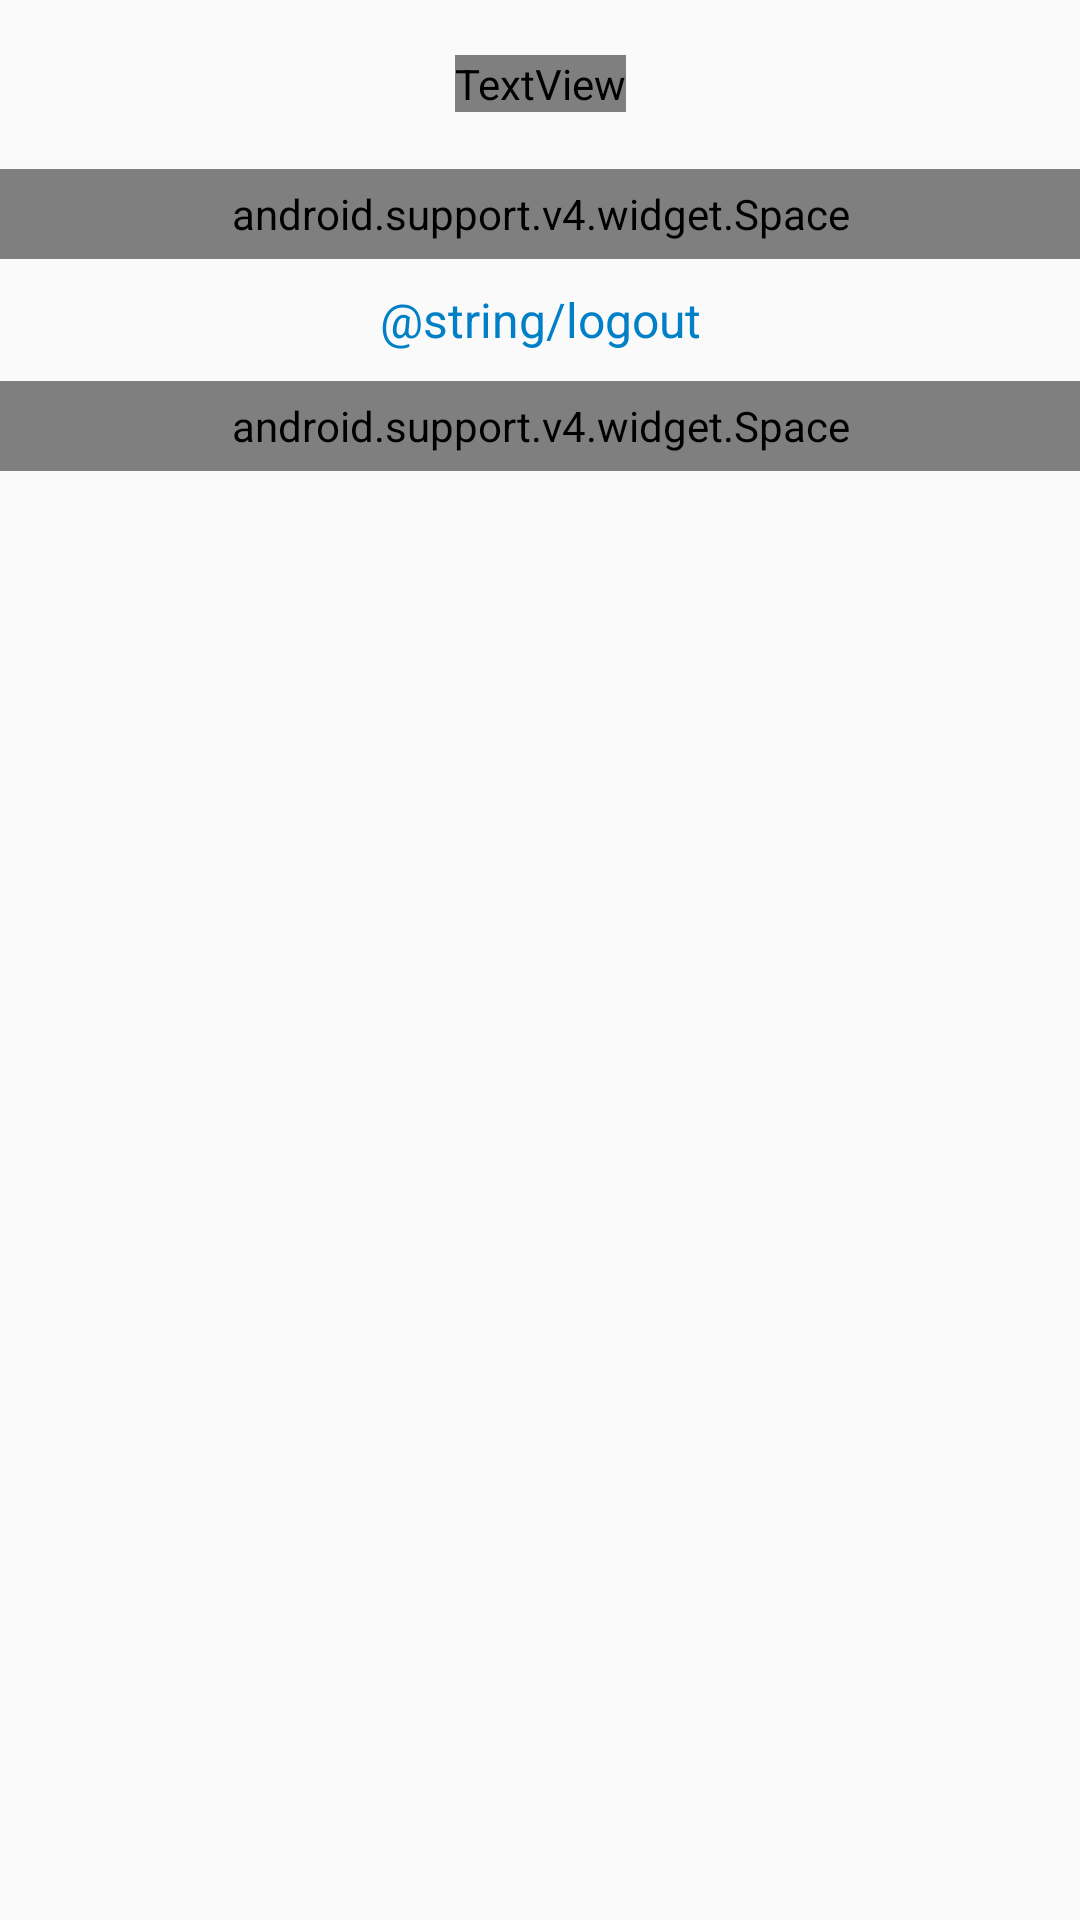

Android layout source for this screen:
<!-- AndroidManifest.xml: application theme AppTheme -->
<!-- res/layout/activity_setting.xml -->
<?xml version="1.0" encoding="utf-8"?>
<LinearLayout xmlns:android="http://schemas.android.com/apk/res/android"
    xmlns:tools="http://schemas.android.com/tools"
    xmlns:app="http://schemas.android.com/apk/res-auto"
    android:id="@+id/activity_setting"
    android:layout_width="match_parent"
    android:layout_height="match_parent"
    android:background="?attr/grayContentBackground"
    android:fitsSystemWindows="true"
    android:orientation="vertical"
    tools:context="com.yang.yunfan.ui.setting.SettingActivity">


    <android.support.v7.widget.Toolbar
        android:id="@+id/tool_bar"
        android:layout_width="match_parent"
        android:layout_height="?attr/actionBarSize"
        android:layout_alignParentTop="true"
        android:background="?attr/whiteTitleBarColor"
        app:popupTheme="@style/AppTheme.PopupOverlay"
        app:theme="@style/ThemeOverlay.AppCompat.Dark.ActionBar"
        app:title="">

        <TextView
            android:id="@+id/tv_title"
            android:layout_width="wrap_content"
            android:layout_height="wrap_content"
            android:layout_gravity="center"
            android:textColor="?attr/blackTextColor"
            android:textSize="@dimen/text_size_menu_material"
            />

    </android.support.v7.widget.Toolbar>

    <View
        android:layout_width="match_parent"
        android:layout_height="1px"
        android:layout_below="@id/tool_bar"
        android:background="?attr/grayLineColor" />



    <android.support.v7.widget.RecyclerView
        android:id="@+id/recyclerview"
        android:layout_width="match_parent"
        android:layout_height="wrap_content"/>

    <android.support.v4.widget.Space
        android:layout_width="match_parent"
        android:layout_height="30dp" />

    <View
        android:layout_width="match_parent"
        android:layout_height="1px"
        android:background="?attr/grayLineColor"/>

    <TextView
        android:id="@+id/tv_logout"
        android:layout_width="match_parent"
        android:layout_height="40dp"
        android:textColor="#0180c8"
        android:textSize="@dimen/text_size_subhead_material"
        android:gravity="center"
        android:background="@drawable/clickable_white_bg_with_ripple"
        android:clickable="true"
        android:text="@string/logout"
        />

    <View
        android:layout_width="match_parent"
        android:layout_height="1px"
        android:background="?attr/grayLineColor"/>

    <android.support.v4.widget.Space
        android:layout_width="match_parent"
        android:layout_height="30dp" />
</LinearLayout>
<!-- resources referenced by this layout -->
<resources>
  <dimen name="text_size_menu_material">16sp</dimen>
  <dimen name="text_size_subhead_material">16sp</dimen>
  <!-- drawable clickable_white_bg_with_ripple (drawable) -->
  <?xml version="1.0" encoding="utf-8"?>
  <selector xmlns:android="http://schemas.android.com/apk/res/android">
      <item android:state_pressed="true">
          <shape android:shape="rectangle">
              <solid android:color="?attr/grayContentBackground"/>
          </shape>
      </item>
      <item android:state_pressed="false">
          <shape android:shape="rectangle">
              <solid android:color="?attr/whiteContentBackground"/>
          </shape>
      </item>
  </selector>
  <style name="AppTheme" parent="Theme.AppCompat.Light.NoActionBar">
          
          <item name="colorPrimary">@color/colorPrimary</item>
          <item name="colorPrimaryDark">@color/colorPrimaryDark</item>
          <item name="colorAccent">@color/colorAccent</item>
  
  
          <item name="android:textColor">@color/textColor</item>
          <item name="mainBackground">@color/backgroundColor</item>
      </style>
  <color name="colorPrimary">#3F51B5</color>
  <color name="colorPrimaryDark">#303F9F</color>
  <color name="colorAccent">#FF4081</color>
  <color name="textColor">#FF000000</color>
  <color name="backgroundColor">#FFFFFF</color>
</resources>
